Run: headless pygame with SDL's dummy video driver; simulated clock (each Clock.tick advances the game by its frame time, no real sleeping); random seed 0; keys injected as events and as key.get_pressed() state; no mouse input.
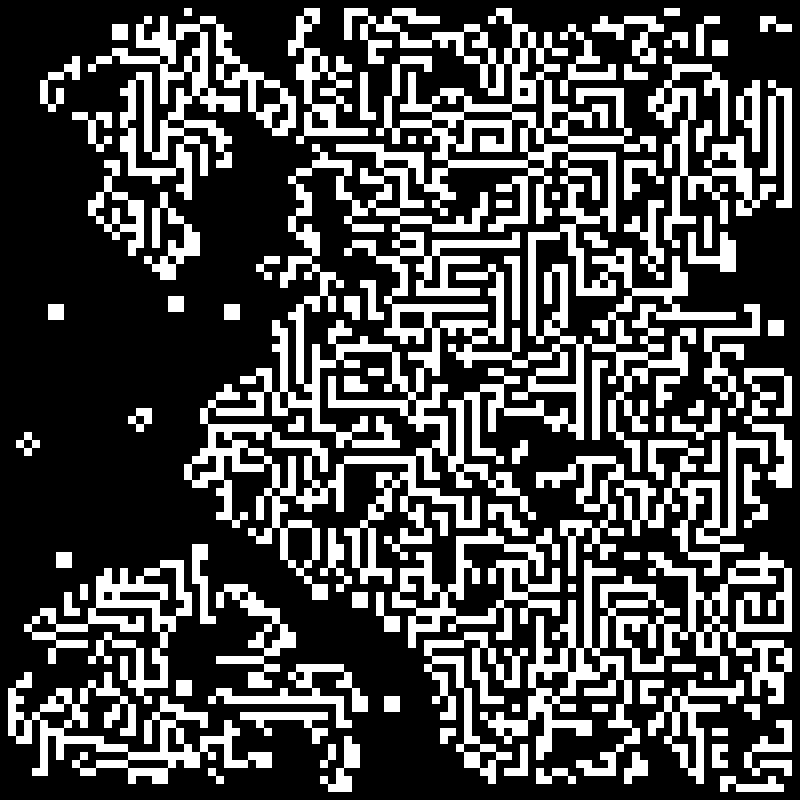
Frame 1 of 4 · flips 1–60 · no input
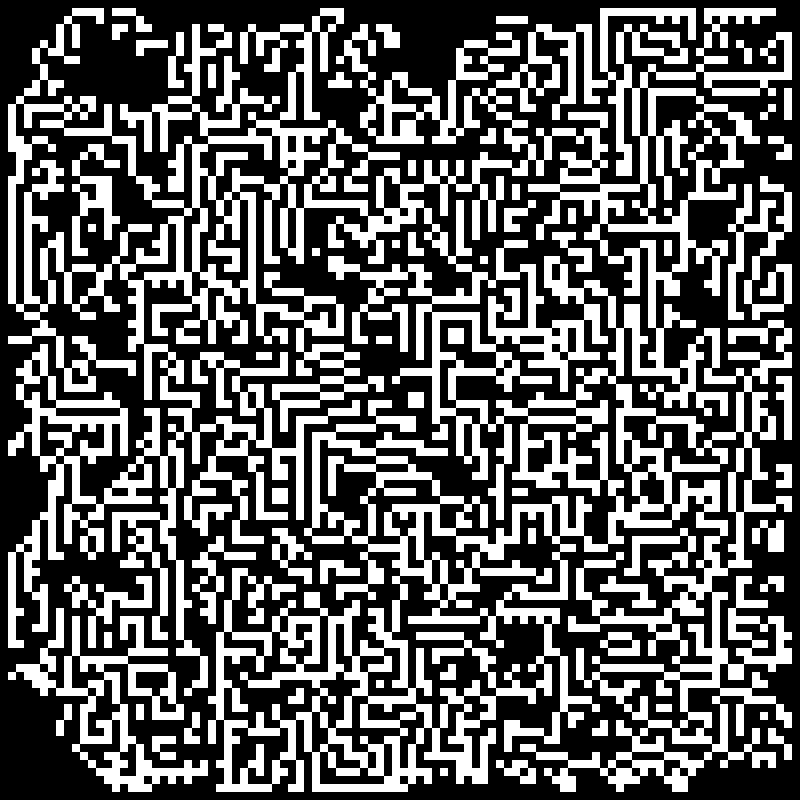
Frame 2 of 4 · flips 61–180 · tapped SPACE, RETURN · held RIGHT (→), D
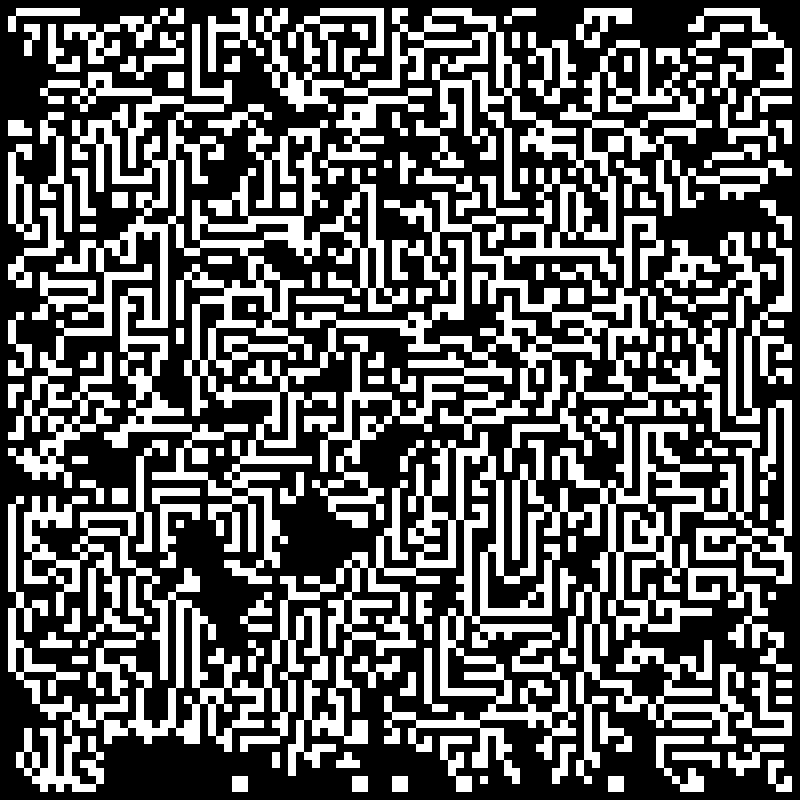
Frame 3 of 4 · flips 181–300 · held DOWN (↓), S
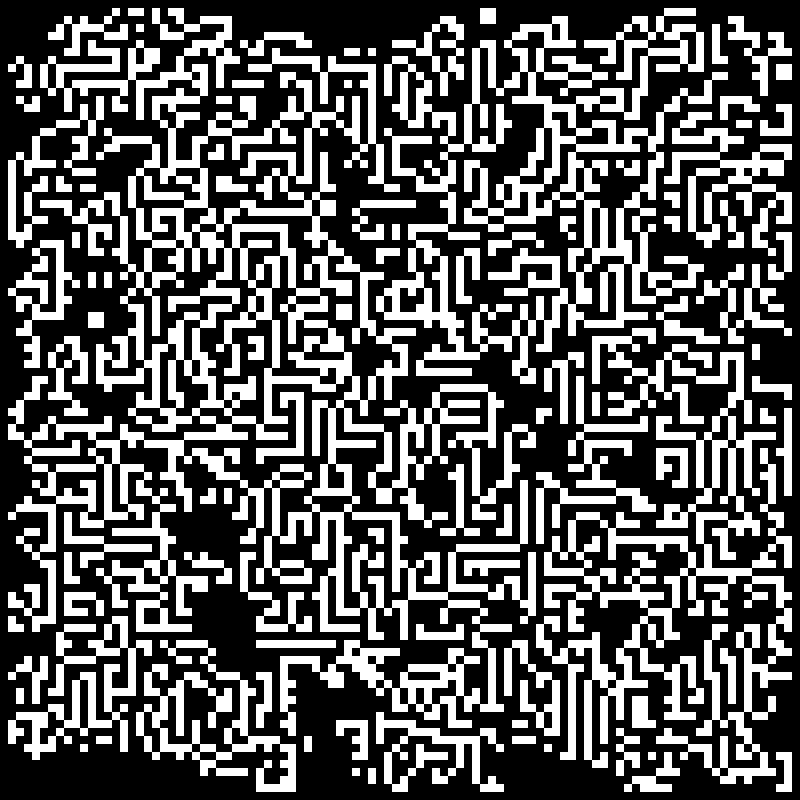
Frame 4 of 4 · flips 301–420 · held LEFT (←), A, UP (↑), W

The pygame program that drew these frames:

__author__ = 'Korpa Péter, Tamás Péter'

import pygame
import time
import random

def my_draw(amap):
    y = 0
    for layer in amap.array:
        x = 0
        for tile in layer:
            if tile == 0:
                pygame.draw.rect(display, pygame.Color(0,0,0), pygame.Rect(x,y,10,10))
            if tile == 1:
                pygame.draw.rect(display, pygame.Color(255,255,255), pygame.Rect(x,y,10,10))
            x += 1
        y += 1

class Game_Map:
    def __init__(self,x,y,rnd):    
        
        self.array = []
        self.i = x
        self.j = y
        num = 0
        for i in range(self.i):
            self.array.append([])
            for j in range(self.j):
                if rnd:
                    num = int(random.random()*2)
                self.array[i].append(num)
    
    def sumnbers(self,i,j):
        sum = 0
        if i == 0 or j == 0 or i >= self.i-1 or j >= self.j-1:
            return 0

        for k in [-1,0,1]:
            for n in [-1,0,1]:
                sum += self.array[i+k][j+n]
        return (sum - self.array[i][j])
    
    def settile(self,x,y,k):
        self.array[x][y] = k

#Init
pygame.init()
WINDOW_SIZE = (800,800)
x_by_y = (100,100)
screen = pygame.display.set_mode(WINDOW_SIZE)
display = pygame.Surface(x_by_y)
pygame.display.set_caption("Game of Life")

run = True
#Game loop

mmap = Game_Map(100,100,True)
newmap = Game_Map(100,100,False)
while run:
    time.sleep(1.5)

    for event in pygame.event.get():
        if event.type == pygame.QUIT:
            run = False

    for i in range(len(mmap.array)):
        for j in range(len(mmap.array)):
            if mmap.array[i][j] == 0:
                if mmap.sumnbers(i,j) == 3:
                    newmap.settile(i,j,1)
            else:
                if 2 > mmap.sumnbers(i,j) or 3 < mmap.sumnbers(i,j):
                    newmap.settile(i,j,0)

    mmap.array = newmap.array
    my_draw(newmap)
    screen.blit(pygame.transform.scale(display,WINDOW_SIZE),(0,0))
    pygame.display.update()
pygame.quit()
